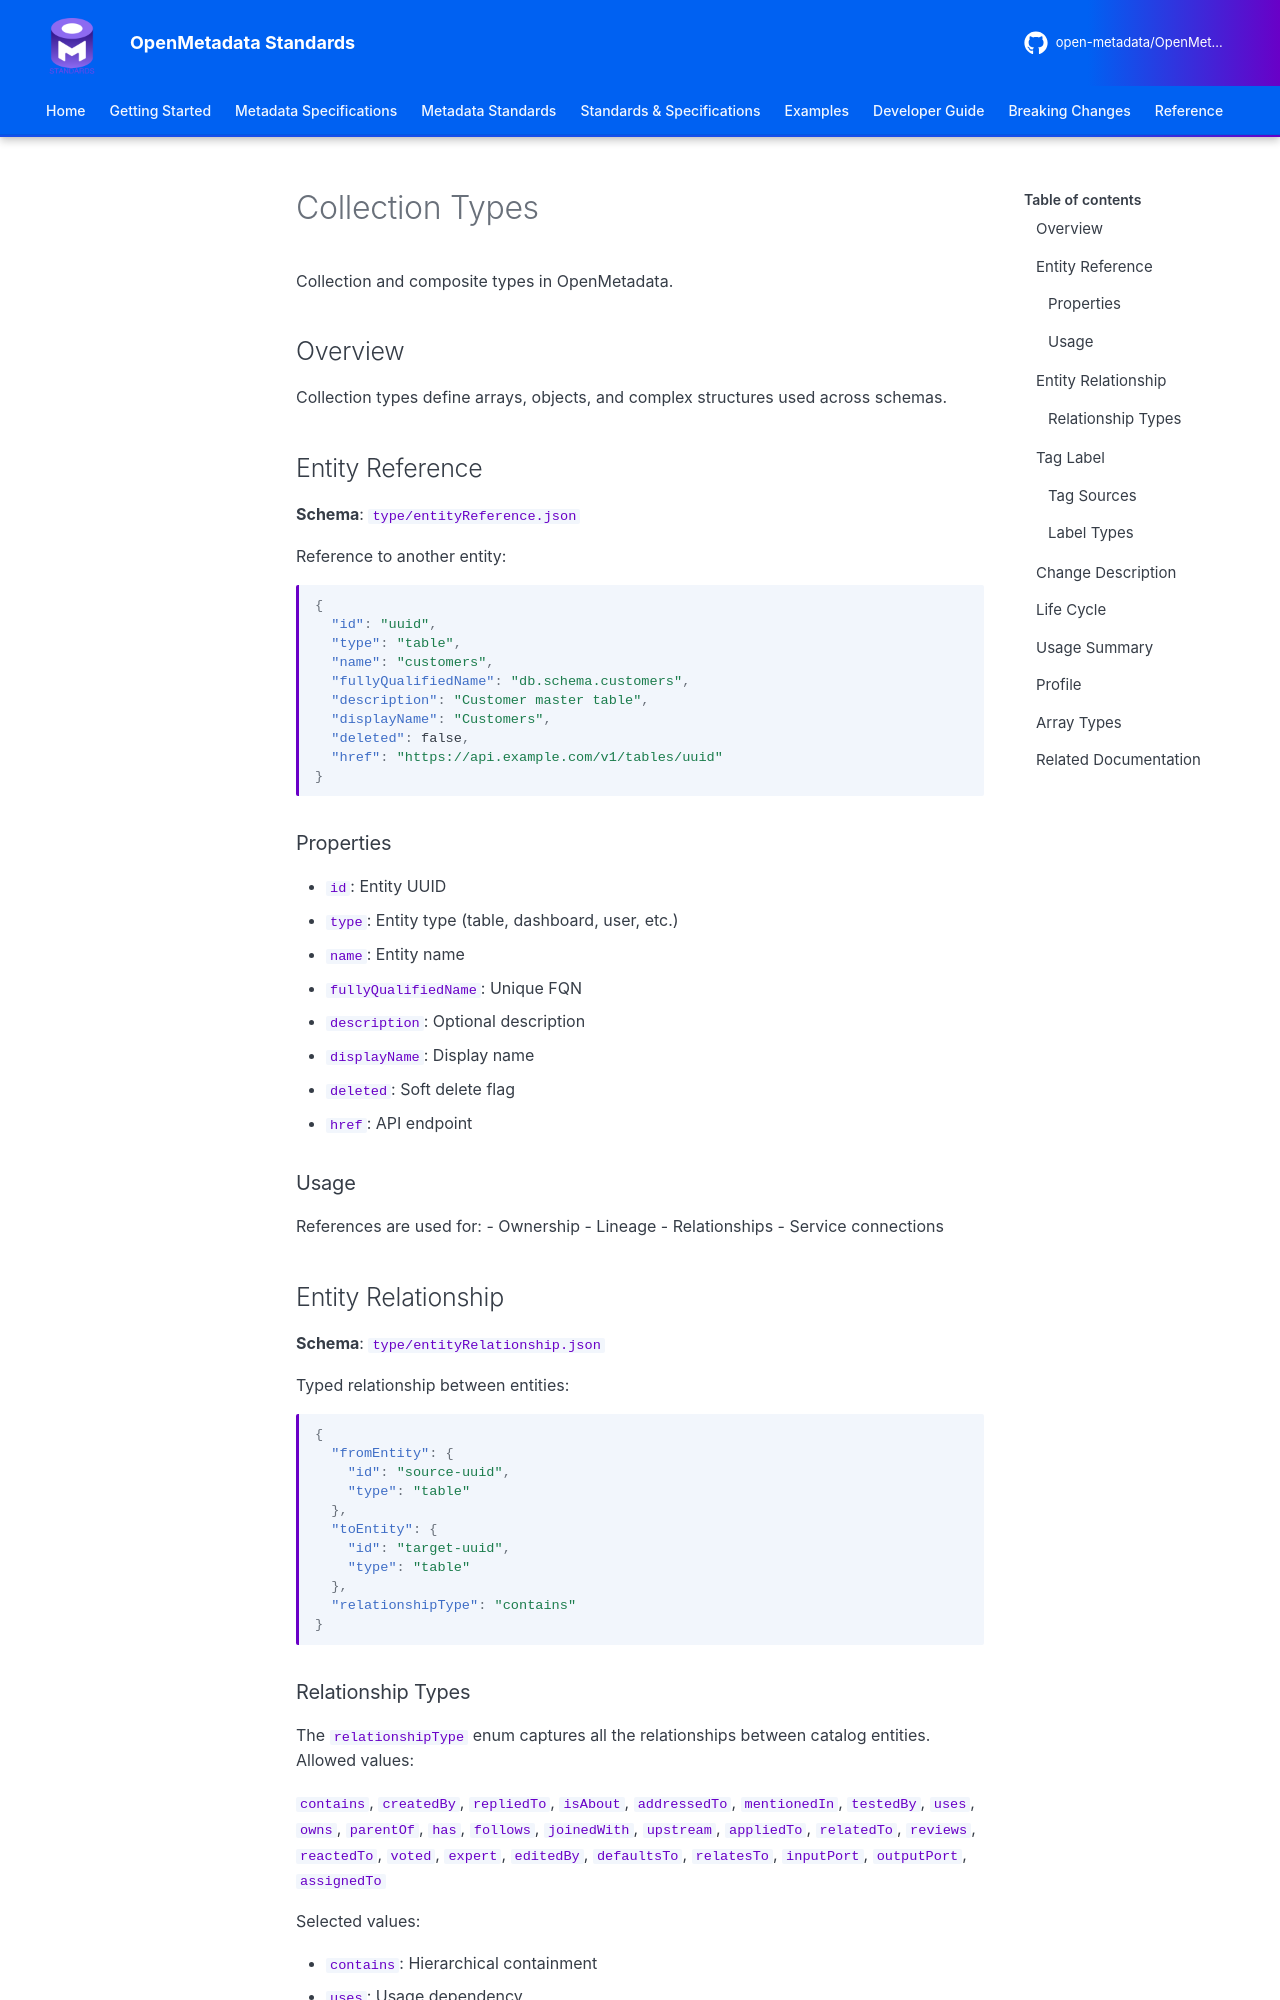

repository: open-metadata/OpenMetadataStandards · page: schemas/type/collection-types/index.html · generator: mkdocs


# Collection Types

Collection and composite types in OpenMetadata.

## Overview

Collection types define arrays, objects, and complex structures used across schemas.

## Entity Reference

**Schema**: `type/entityReference.json`

Reference to another entity:

```json
{
  "id": "uuid",
  "type": "table",
  "name": "customers",
  "fullyQualifiedName": "db.schema.customers",
  "description": "Customer master table",
  "displayName": "Customers",
  "deleted": false,
  "href": "https://api.example.com/v1/tables/uuid"
}
```

### Properties

- `id`: Entity UUID
- `type`: Entity type (table, dashboard, user, etc.)
- `name`: Entity name
- `fullyQualifiedName`: Unique FQN
- `description`: Optional description
- `displayName`: Display name
- `deleted`: Soft delete flag
- `href`: API endpoint

### Usage

References are used for:
- Ownership
- Lineage
- Relationships
- Service connections

## Entity Relationship

**Schema**: `type/entityRelationship.json`

Typed relationship between entities:

```json
{
  "fromEntity": {
    "id": "source-uuid",
    "type": "table"
  },
  "toEntity": {
    "id": "target-uuid",
    "type": "table"
  },
  "relationshipType": "contains"
}
```
